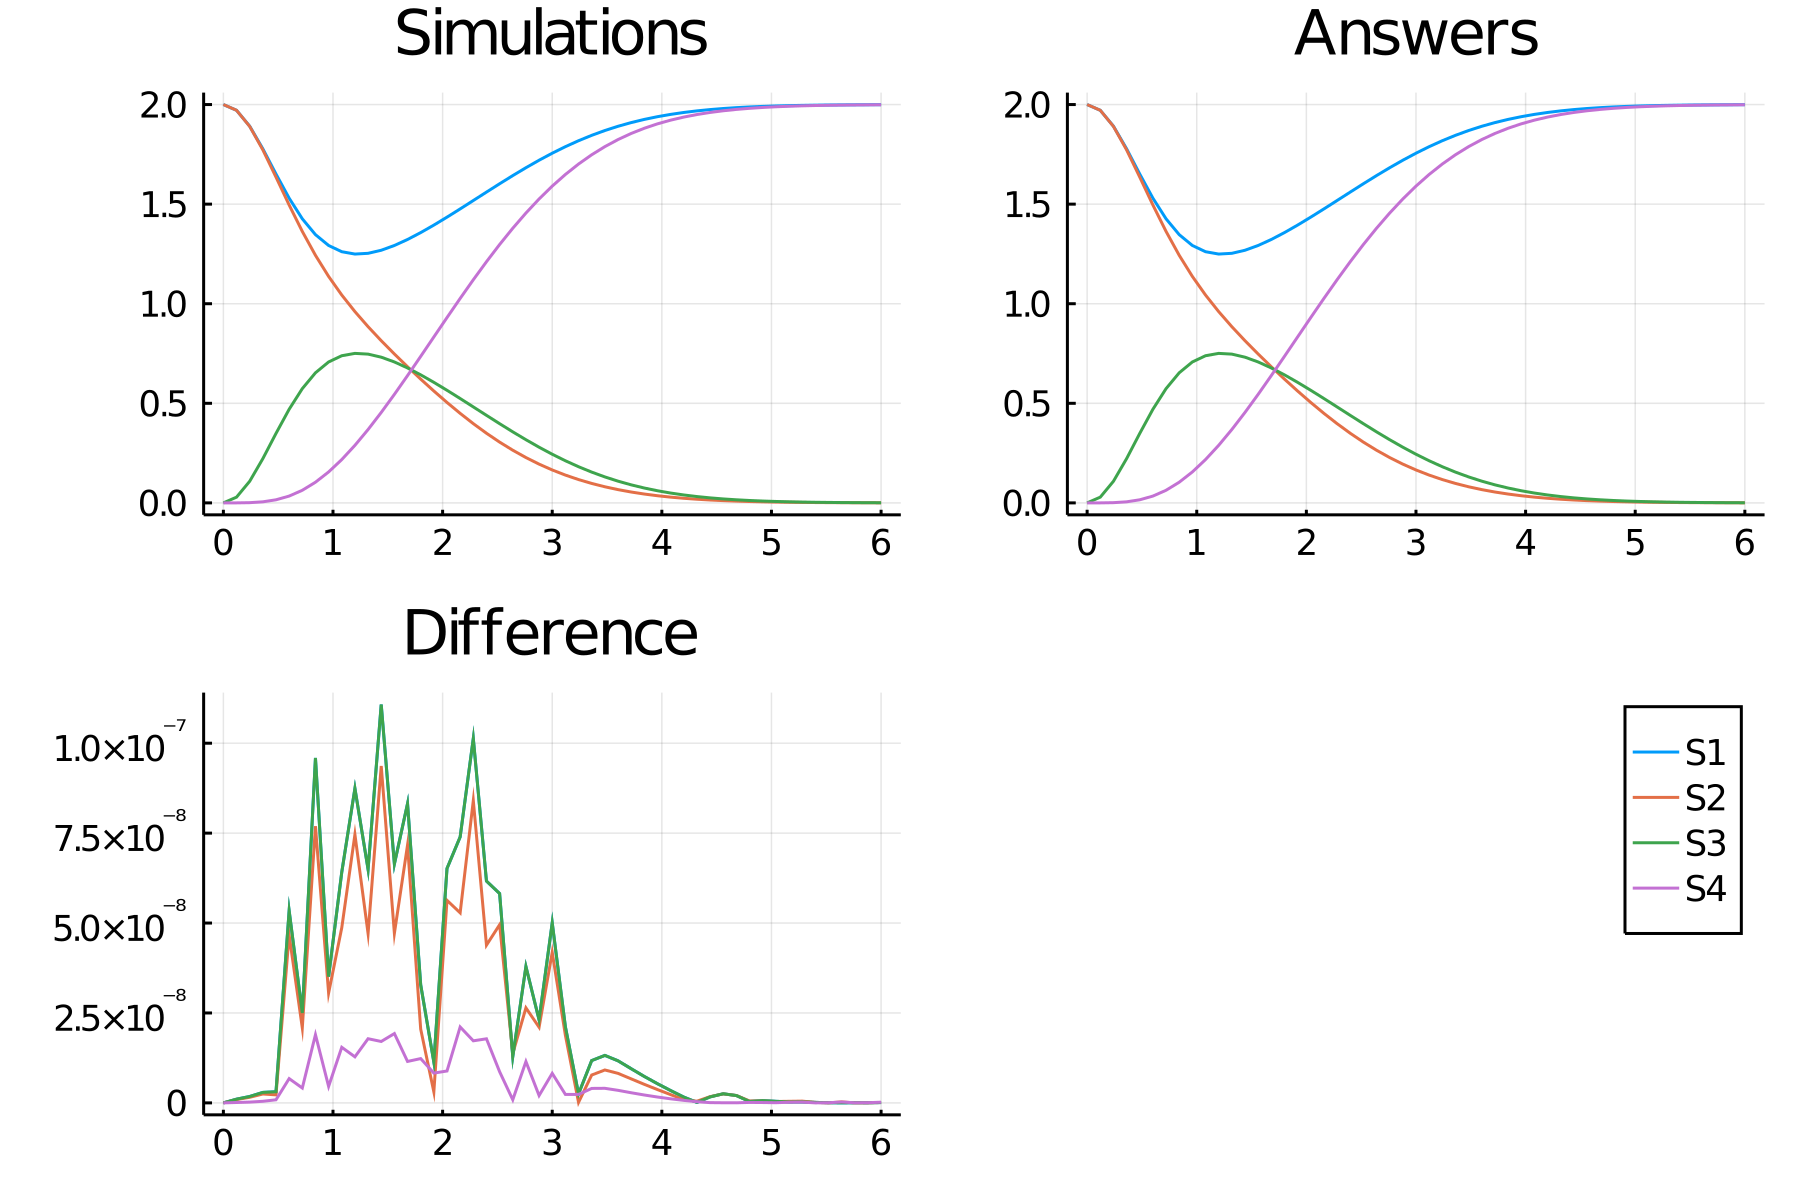

The data file committed next to this chart (first rows):
time, S1_, S2_, S3_, S4_
0.0, 2.0, 2.0, 0.0, 0.0
0.12, 1.971, 1.971, 0.0288, 7.30596830611809e-5
0.24, 1.891, 1.89, 0.1085, 0.001123
0.36, 1.778, 1.773, 0.2221, 0.005336
0.48, 1.651, 1.636, 0.3488, 0.01551
0.6, 1.53, 1.496, 0.4701, 0.03423
0.72, 1.426, 1.363, 0.5736, 0.06335
0.84, 1.347, 1.243, 0.6532, 0.1037
0.96, 1.292, 1.137, 0.7076, 0.1554
1.08, 1.261, 1.044, 0.7389, 0.2175
1.2, 1.249, 0.9604, 0.7506, 0.289
1.32, 1.253, 0.8847, 0.7469, 0.3684
1.44, 1.268, 0.8143, 0.7315, 0.4541
1.56, 1.292, 0.7475, 0.7076, 0.5449
1.68, 1.323, 0.6834, 0.6775, 0.6391
1.8, 1.357, 0.6215, 0.6429, 0.7356
1.92, 1.395, 0.5616, 0.6052, 0.8331
2.04, 1.435, 0.5042, 0.5653, 0.9305
2.16, 1.476, 0.4495, 0.524, 1.027
2.28, 1.518, 0.3978, 0.4819, 1.12
2.4, 1.56, 0.3496, 0.4395, 1.211
2.52, 1.602, 0.3051, 0.3976, 1.297
2.64, 1.643, 0.2644, 0.3567, 1.379
2.76, 1.683, 0.2276, 0.3171, 1.455
2.88, 1.72, 0.1946, 0.2795, 1.526
3.0, 1.756, 0.1653, 0.2442, 1.59
3.12, 1.788, 0.1395, 0.2115, 1.649
3.24, 1.818, 0.1171, 0.1816, 1.701
3.36, 1.845, 0.09761, 0.1545, 1.748
3.48, 1.87, 0.0809, 0.1304, 1.789
3.6, 1.891, 0.06664, 0.1091, 1.824
3.72, 1.909, 0.05457, 0.09058, 1.855
3.84, 1.925, 0.04442, 0.07459, 1.881
3.96, 1.939, 0.03594, 0.06095, 1.903
4.08, 1.951, 0.0289, 0.04942, 1.922
4.2, 1.96, 0.0231, 0.03977, 1.937
4.32, 1.968, 0.01835, 0.03177, 1.95
4.44, 1.975, 0.01449, 0.0252, 1.96
4.56, 1.98, 0.01137, 0.01985, 1.969
4.68, 1.984, 0.008862, 0.01552, 1.976
4.8, 1.988, 0.006866, 0.01206, 1.981
4.92, 1.991, 0.005287, 0.0093, 1.985
5.04, 1.993, 0.004045, 0.007126, 1.989
5.16, 1.995, 0.003075, 0.005424, 1.992
5.28, 1.996, 0.002323, 0.004101, 1.994
5.4, 1.997, 0.001744, 0.003081, 1.995
5.52, 1.998, 0.001301, 0.002299, 1.996
5.64, 1.998, 0.0009638, 0.001704, 1.997
5.76, 1.999, 0.0007097, 0.001255, 1.998
5.88, 1.999, 0.0005192, 0.0009187, 1.999
6.0, 1.999, 0.0003774, 0.000668, 1.999
